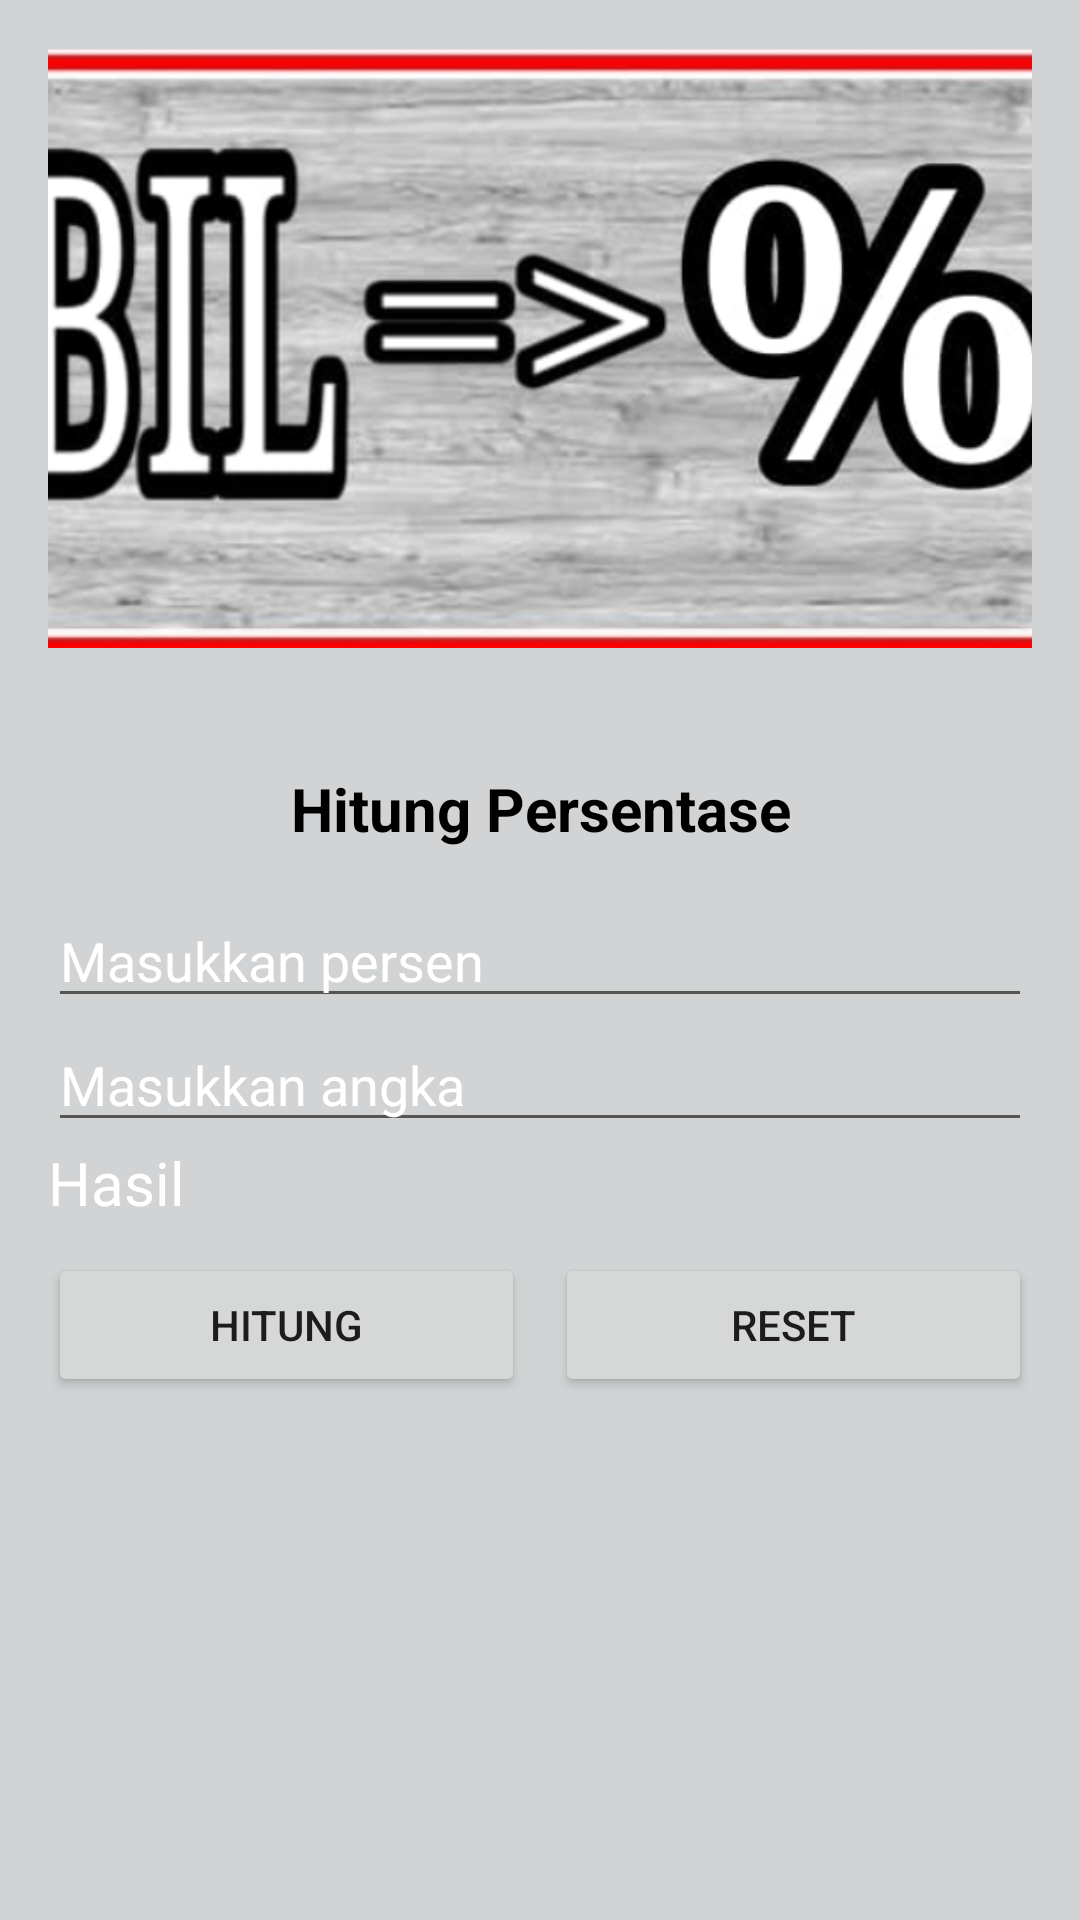

The Android layout XML behind this screen, and the referenced resources:
<!-- AndroidManifest.xml: application theme Theme.ContohUAS -->
<!-- res/layout/activity_first.xml -->
<?xml version="1.0" encoding="utf-8"?>
<LinearLayout
    xmlns:android="http://schemas.android.com/apk/res/android"
    xmlns:tools="http://schemas.android.com/tools"
    android:layout_width="match_parent"
    android:layout_height="match_parent"
    android:orientation="vertical"
    android:padding="16dp"
    tools:context=".MainActivity"
    android:background="#D1D3D5">

    <ImageView
        android:layout_width="400dp"
        android:layout_height="200dp"
        android:layout_gravity="center"
        android:layout_marginBottom="40dp"
        android:src="@drawable/bil" />

    <TextView
        android:id="@+id/judul"
        android:layout_width="match_parent"
        android:layout_height="wrap_content"
        android:text="Hitung Persentase"
        android:textAlignment="center"
        android:textSize="20sp"
        android:textStyle="bold"
        android:layout_marginBottom="15dp"
        android:textColor="@color/black"
        />

    <EditText
        android:id="@+id/editTextPercentage"
        android:layout_width="match_parent"
        android:layout_height="wrap_content"
        android:inputType="number"
        android:textColorHint="@color/white"
        android:hint="Masukkan persen"/>

    <EditText
        android:id="@+id/editTextNumber"
        android:layout_width="match_parent"
        android:layout_height="wrap_content"
        android:inputType="number"
        android:textColorHint="@color/white"
        android:hint="Masukkan angka"/>

    <TextView
        android:id="@+id/Hasil"
        android:layout_width="match_parent"
        android:layout_height="wrap_content"
        android:layout_marginBottom="10dp"
        android:text="Hasil"
        android:textColor="@color/white"
        android:textSize="20sp" />

    <LinearLayout
        android:layout_width="match_parent"
        android:layout_height="wrap_content"
        android:orientation="horizontal">

        <Button
            android:id="@+id/calculateButton"
            android:layout_width="0dp"
            android:layout_height="wrap_content"
            android:layout_weight="1"
            android:layout_marginRight="10dp"
            android:text="Hitung"/>

        <Button
            android:id="@+id/resetButton"
            android:layout_width="0dp"
            android:layout_height="wrap_content"
            android:layout_weight="1"
            android:text="Reset"/>
    </LinearLayout>
</LinearLayout>
<!-- resources referenced by this layout -->
<resources>
  <!-- drawable bil: png bitmap (drawable, 171064 bytes) -->
  <style name="Theme.ContohUAS" parent="Theme.MaterialComponents.DayNight.DarkActionBar">
          
          <item name="colorPrimary">@color/purple_500</item>
          <item name="colorPrimaryVariant">@color/purple_700</item>
          <item name="colorOnPrimary">@color/white</item>
          
          <item name="colorSecondary">@color/teal_200</item>
          <item name="colorSecondaryVariant">@color/teal_700</item>
          <item name="colorOnSecondary">@color/black</item>
          
          <item name="android:statusBarColor">?attr/colorPrimaryVariant</item>
          
      </style>
  <!-- not gathered from this repository: default colours our renderer supplied (Android Studio template values) -->
  <color name="purple_500">#FF6200EE</color>
  <color name="purple_700">#FF3700B3</color>
  <color name="teal_200">#FF03DAC5</color>
  <color name="teal_700">#FF018786</color>
  <color name="black">#FF000000</color>
  <color name="white">#FFFFFFFF</color>
</resources>
